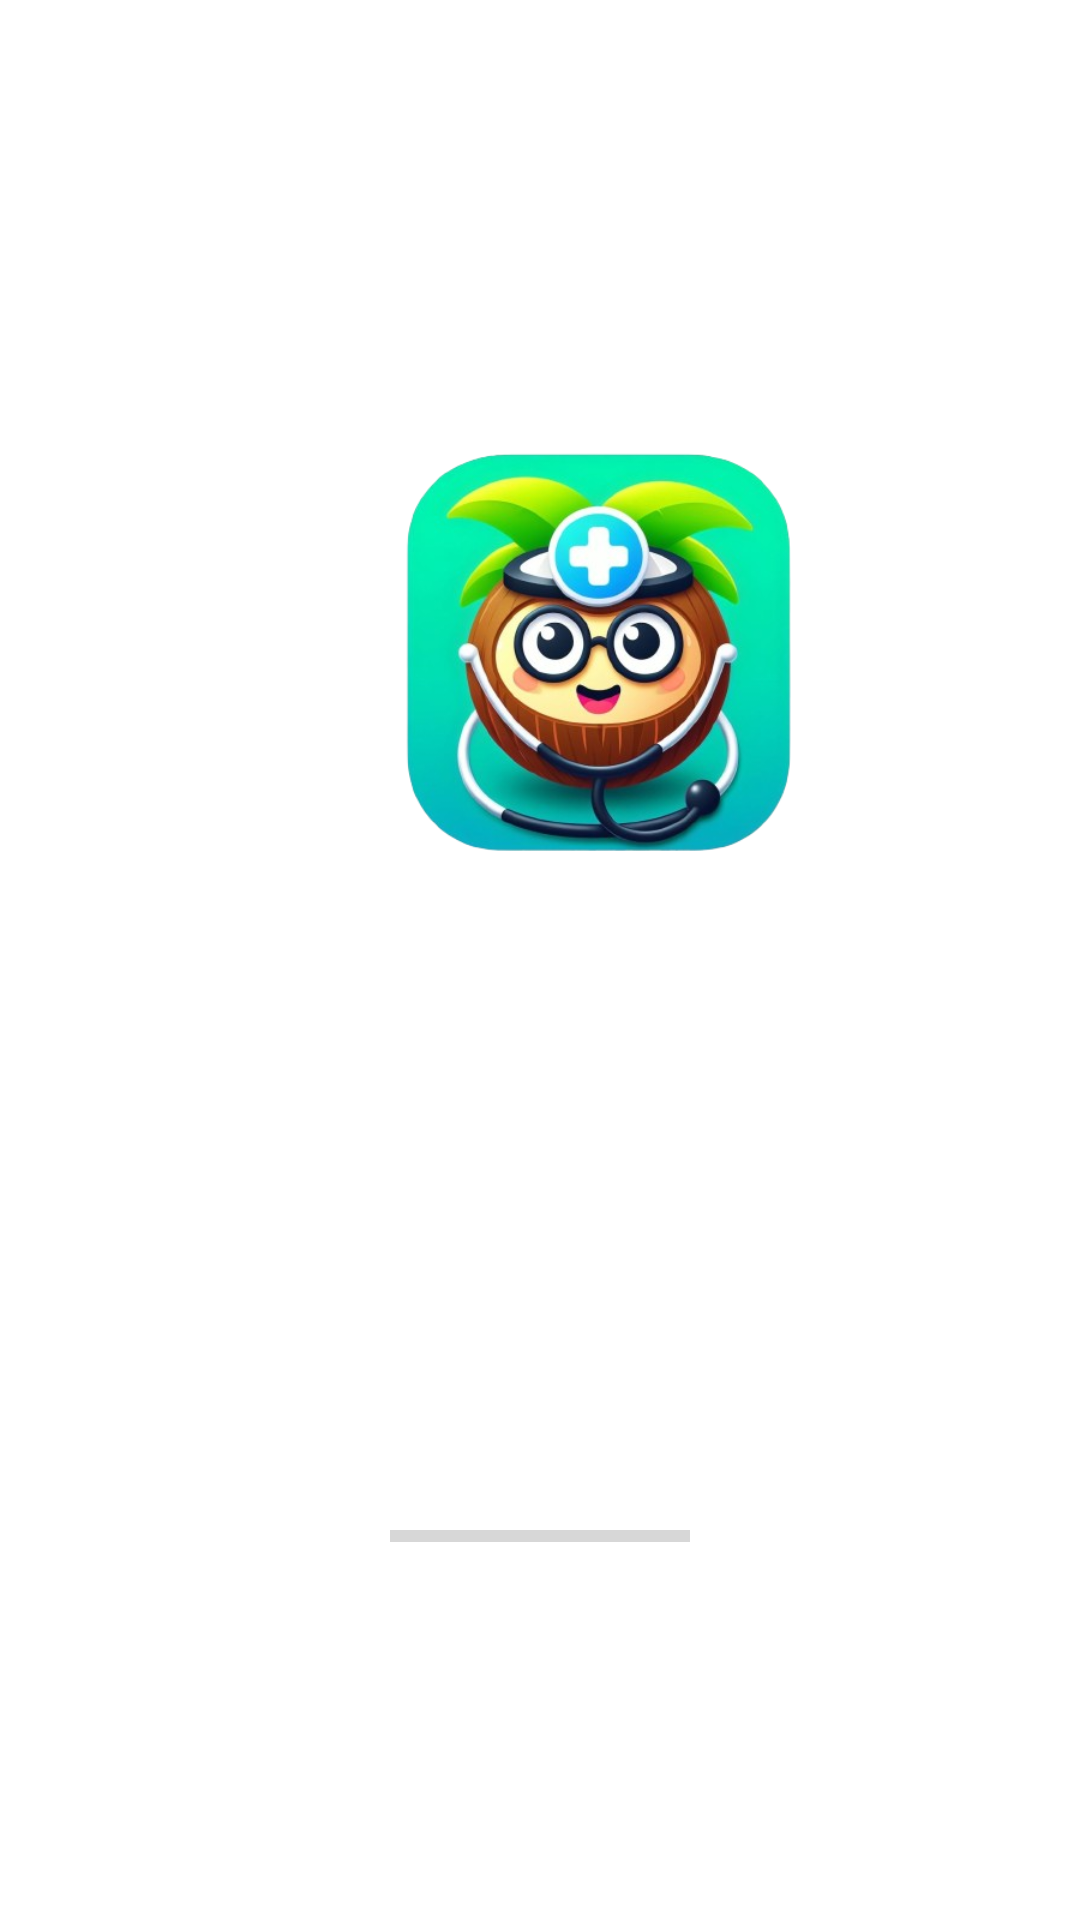

Layout XML and referenced resources for this Android screen:
<!-- AndroidManifest.xml: application theme Theme.MyApp -->
<!-- res/layout/splash_screen.xml -->
<?xml version="1.0" encoding="utf-8"?>
<androidx.constraintlayout.widget.ConstraintLayout xmlns:android="http://schemas.android.com/apk/res/android"
    xmlns:app="http://schemas.android.com/apk/res-auto"
    xmlns:tools="http://schemas.android.com/tools"
    android:layout_width="match_parent"
    android:layout_height="match_parent"
    android:background="@color/white"
    tools:context=".Activities.splash_screen">

    <LinearLayout
        android:id="@+id/linearLayout2"
        android:layout_width="wrap_content"
        android:layout_height="wrap_content"
        tools:ignore="MissingConstraints">

        <ImageView
            android:layout_width="200dp"
            android:layout_height="200dp"
            android:layout_marginStart="100dp"
            android:layout_marginTop="120dp"
            android:layout_marginEnd="150dp"
            android:foregroundGravity="center"
            android:src="@drawable/app_logo" />

    </LinearLayout>

    <ProgressBar
        android:id="@+id/progressBar6"
        style="?android:attr/progressBarStyleHorizontal"
        android:layout_width="100dp"
        android:layout_height="wrap_content"
        android:layout_marginStart="10dp"
        android:layout_marginEnd="10dp"
        android:layout_marginBottom="120dp"
        android:autofillHints="Loading ..."
        app:layout_constraintBottom_toBottomOf="parent"
        app:layout_constraintEnd_toEndOf="parent"
        app:layout_constraintStart_toStartOf="parent"
        android:layout_weight="1"/>

</androidx.constraintlayout.widget.ConstraintLayout>
<!-- resources referenced by this layout -->
<resources>
  <color name="white">#FFFFFFFF</color>
  <!-- drawable app_logo: png bitmap (drawable-v24, 206513 bytes) -->
  <style name="Theme.MyApp" parent="Theme.MaterialComponents.DayNight.NoActionBar">
          
          <item name="colorPrimary">@color/purple_500</item>
          <item name="colorPrimaryVariant">@color/purple_700</item>
          <item name="colorOnPrimary">@color/white</item>
          
          <item name="colorSecondary">@color/teal_200</item>
          <item name="colorSecondaryVariant">@color/teal_700</item>
          <item name="colorOnSecondary">@color/black</item>
          
          <item name="android:statusBarColor" tools:targetApi="l">#393737</item>
          
      </style>
  <color name="purple_500">#FF6200EE</color>
  <color name="purple_700">#FF3700B3</color>
  <color name="teal_200">#FF03DAC5</color>
  <color name="teal_700">#FF018786</color>
  <color name="black">#FF000000</color>
</resources>
